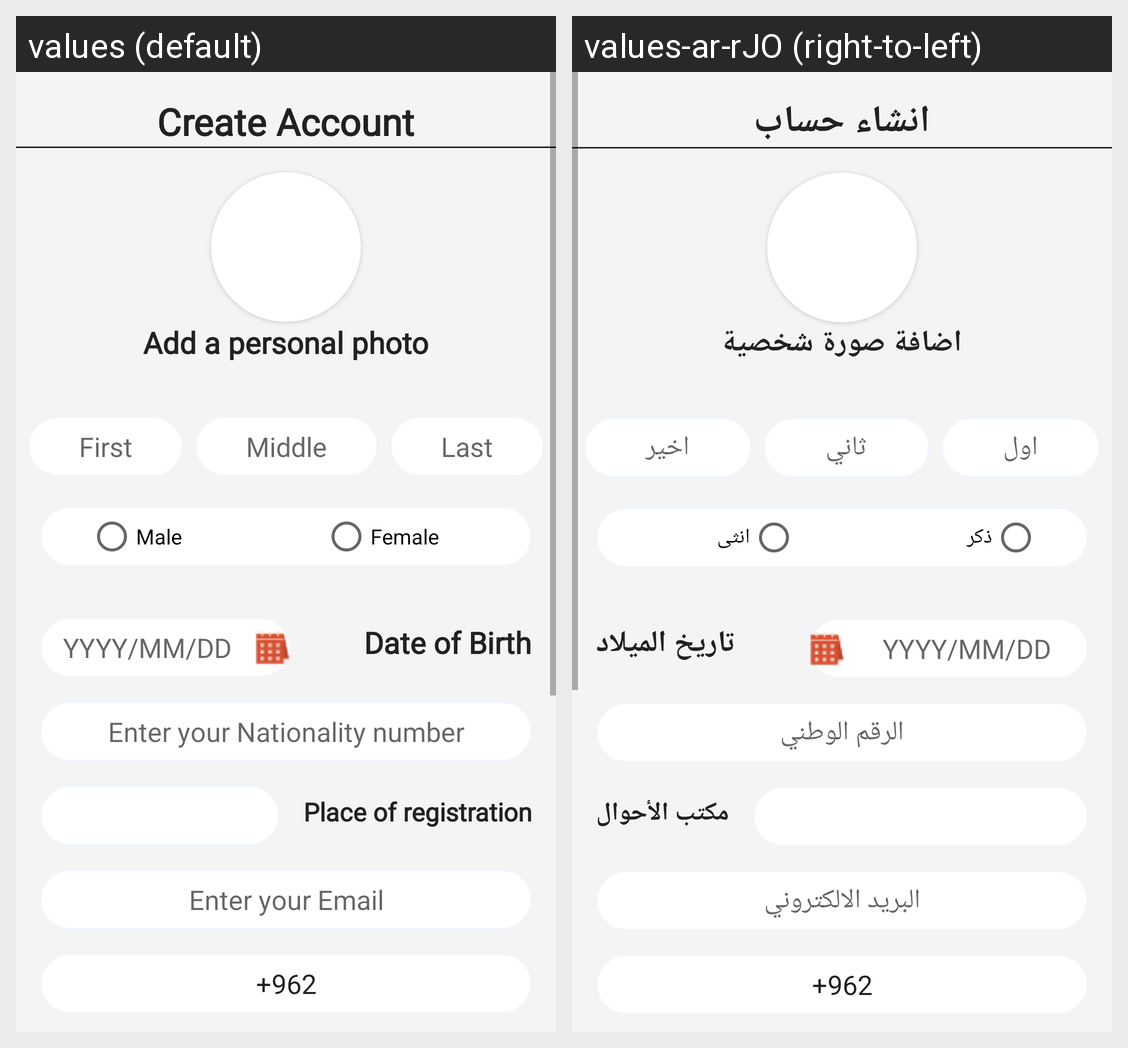

The same Android screen rendered under two of its app's locales, left to right. List the strings drawn on it with the default value and each locale's translation.
Android screen res/layout/activity_sign_up.xml rendered under 2 locales, left to right: values (default), values-ar-rJO (right-to-left). Device: Nexus 5 (rendered at 1080×1920; each locale shown at half size, 540×960, under a caption strip naming it); theme AppTheme.
Strings drawn on this screen, with the default value and each locale's value (text and hints the layout hard-codes, and strings that could not be matched under every locale, appear in the picture but are not listed):

create_account
  values: Create Account
  values-ar-rJO: انشاء حساب

add_a_personal_photo
  values: Add a personal photo
  values-ar-rJO: اضافة صورة شخصية

first
  values: First
  values-ar-rJO: اول

middle
  values: Middle
  values-ar-rJO: ثاني

last
  values: Last
  values-ar-rJO: اخير

male
  values: Male
  values-ar-rJO: ذكر

female
  values: Female
  values-ar-rJO: انثى

yyyy_mm_dd
  values: YYYY/MM/DD
  values-ar-rJO: YYYY/MM/DD

date_of_birth
  values: Date of Birth
  values-ar-rJO: تاريخ الميلاد

enter_your_nationality_number
  values: Enter your Nationality number
  values-ar-rJO: الرقم الوطني

place_of_registration
  values: Place of registration
  values-ar-rJO: مكتب الأحوال

enter_your_email
  values: Enter your Email
  values-ar-rJO: البريد الالكتروني
